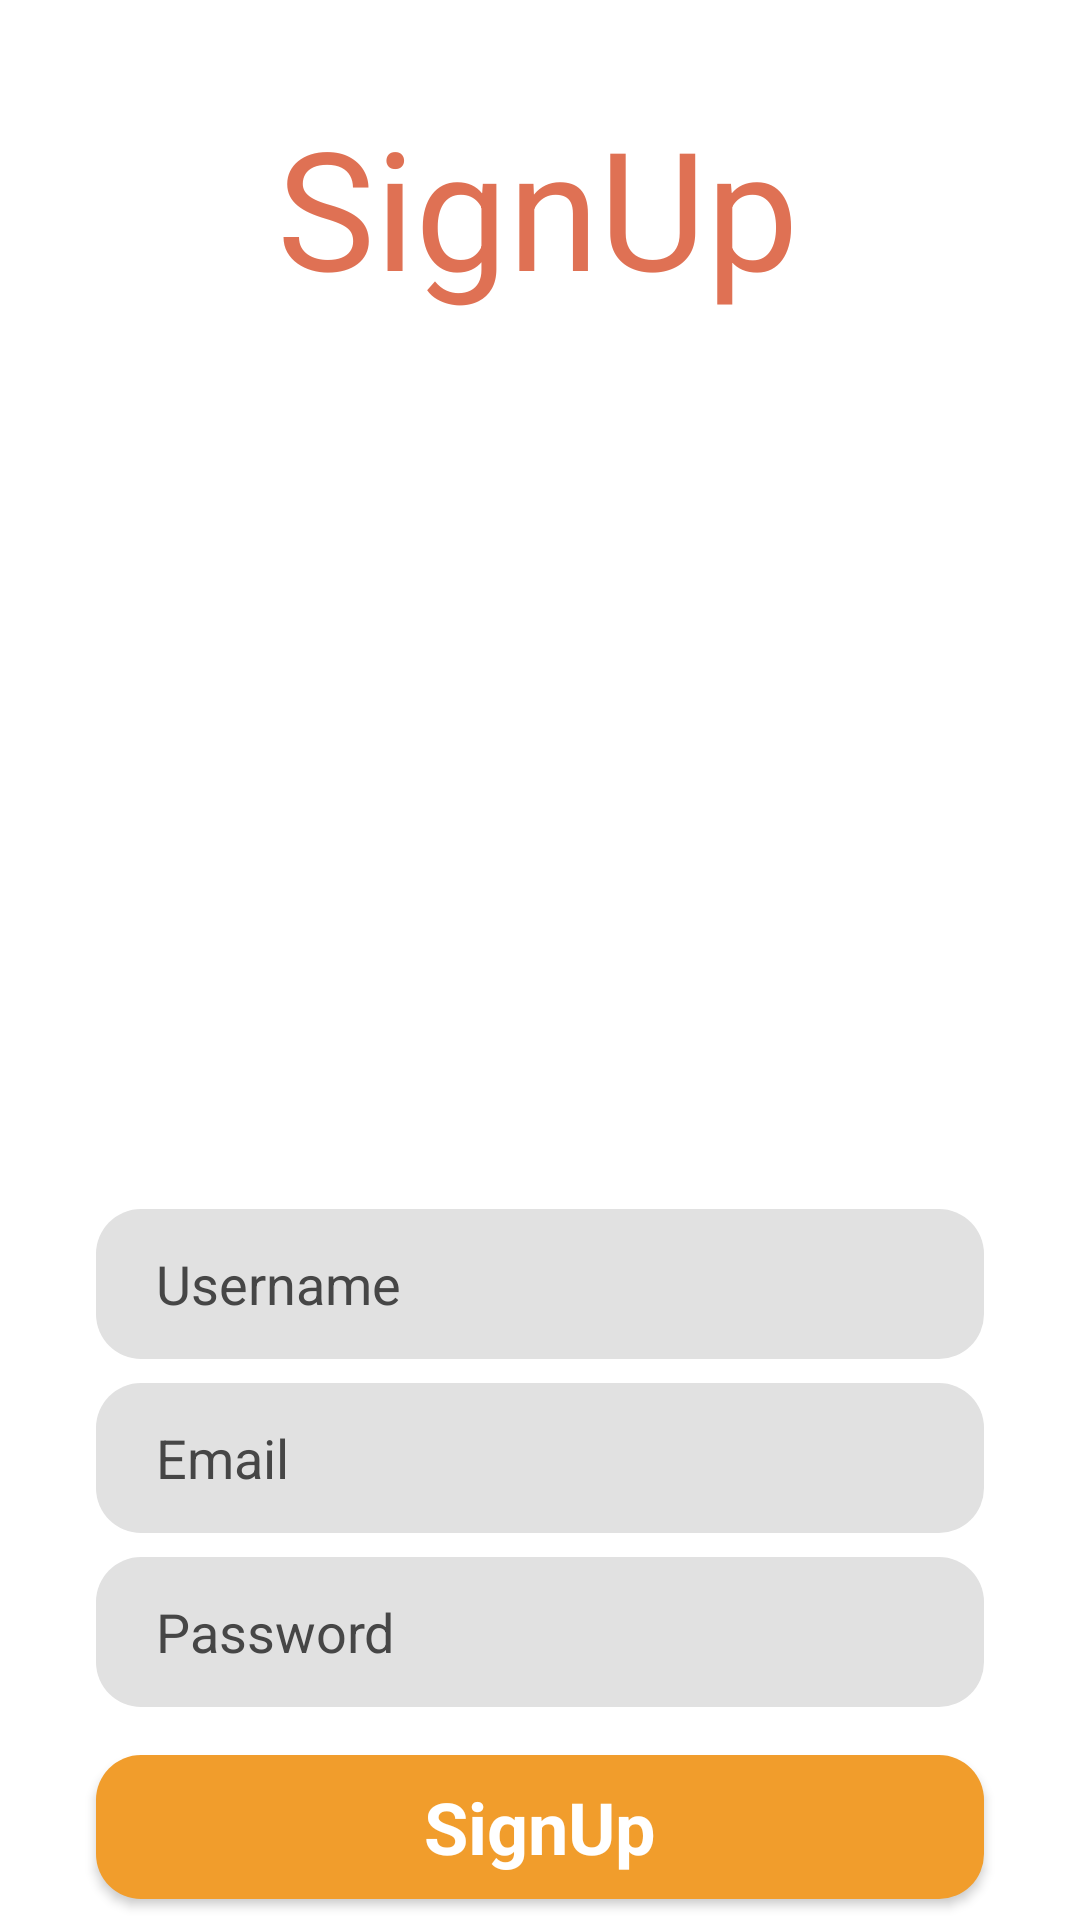

Android layout source for this screen:
<!-- AndroidManifest.xml: application theme Theme.Wagba -->
<!-- res/layout/activity_sign_up.xml -->
<?xml version="1.0" encoding="utf-8"?>
<androidx.constraintlayout.widget.ConstraintLayout xmlns:android="http://schemas.android.com/apk/res/android"
    xmlns:app="http://schemas.android.com/apk/res-auto"
    xmlns:tools="http://schemas.android.com/tools"
    android:layout_width="match_parent"
    android:layout_height="match_parent">

    <TextView
        android:id="@+id/textView3"
        android:layout_width="wrap_content"
        android:layout_height="wrap_content"
        android:layout_marginTop="32dp"
        android:text="SignUp"
        android:textColor="#df7154"
        android:textSize="55dp"
        app:layout_constraintBottom_toBottomOf="parent"
        app:layout_constraintEnd_toEndOf="parent"
        app:layout_constraintHorizontal_bias="0.497"
        app:layout_constraintStart_toStartOf="parent"
        app:layout_constraintTop_toTopOf="parent"
        app:layout_constraintVertical_bias="0.0" />

    <ImageView
        android:id="@+id/imageView3"
        android:layout_width="250dp"
        android:layout_height="250dp"
        android:layout_marginTop="16dp"
        app:layout_constraintEnd_toEndOf="parent"
        app:layout_constraintStart_toStartOf="parent"
        app:layout_constraintTop_toBottomOf="@+id/textView3"
        app:srcCompat="@drawable/sign_up" />

    <LinearLayout
        android:layout_width="match_parent"
        android:layout_height="300dp"
        android:layout_marginTop="32dp"
        android:orientation="vertical"
        app:layout_constraintBottom_toBottomOf="parent"
        app:layout_constraintEnd_toEndOf="parent"
        app:layout_constraintHorizontal_bias="0.0"
        app:layout_constraintStart_toStartOf="parent"
        app:layout_constraintTop_toBottomOf="@+id/imageView3"
        app:layout_constraintVertical_bias="0.136">

        <EditText
            android:id="@+id/usernamehere"
            android:layout_width="match_parent"
            android:layout_height="50dp"
            android:layout_marginStart="32dp"
            android:layout_marginTop="8dp"
            android:layout_marginEnd="32dp"
            android:background="@drawable/edittext_bg"
            android:ems="10"
            android:hint="Username"
            android:inputType="textPersonName"
            android:paddingStart="20dp"
            android:textColorHint="#464646" />

        <EditText
            android:id="@+id/emailhere"
            android:layout_width="match_parent"
            android:layout_height="50dp"
            android:layout_marginStart="32dp"
            android:layout_marginTop="8dp"
            android:layout_marginEnd="32dp"
            android:background="@drawable/edittext_bg"
            android:ems="10"
            android:hint="Email"
            android:inputType="textPersonName"
            android:paddingStart="20dp"
            android:textColorHint="#464646" />

        <EditText
            android:id="@+id/passwordhere"
            android:layout_width="match_parent"
            android:layout_height="50dp"
            android:layout_marginStart="32dp"
            android:layout_marginTop="8dp"
            android:layout_marginEnd="32dp"
            android:background="@drawable/edittext_bg"
            android:ems="10"
            android:hint="Password"
            android:inputType="textPersonName"
            android:paddingStart="20dp"
            android:textColorHint="#464646" />

        <Button
            android:id="@+id/signup"
            style="@android:style/Widget.Button"
            android:layout_width="match_parent"
            android:layout_height="48dp"
            android:layout_marginStart="32dp"
            android:layout_marginTop="16dp"
            android:layout_marginEnd="32dp"
            android:layout_marginBottom="8dp"
            android:background="@drawable/btn_orange"
            android:minHeight="48dp"
            android:text="SignUp"
            android:textColor="#ffffff"
            android:textSize="24sp"
            android:textStyle="bold" />
    </LinearLayout>
</androidx.constraintlayout.widget.ConstraintLayout>
<!-- resources referenced by this layout -->
<resources>
  <!-- drawable btn_orange (drawable) -->
  <?xml version="1.0" encoding="utf-8"?>
  <selector xmlns:android="http://schemas.android.com/apk/res/android">
      <item>
          <shape android:shape="rectangle">
              <solid android:color="#f19d2c"/>
              <corners android:radius="15dp" />
  
          </shape>
      </item>
  </selector>
  <!-- drawable edittext_bg (drawable) -->
  <?xml version="1.0" encoding="utf-8"?>
  <selector xmlns:android="http://schemas.android.com/apk/res/android">
  <item>
      <shape android:shape="rectangle">
          <solid android:color="#e1e1e1"/>
          <corners android:radius="15dp" />
  
      </shape>
  </item>
  </selector>
  <style name="Theme.Wagba" parent="Theme.MaterialComponents.DayNight.NoActionBar">
          
          <item name="colorPrimary">@color/teal_200</item>
          <item name="colorPrimaryVariant">#E7E7E7</item>
          <item name="colorOnPrimary">@color/white</item>
          
          <item name="colorSecondary">@color/teal_200</item>
          <item name="colorSecondaryVariant">@color/teal_700</item>
          <item name="colorOnSecondary">@color/black</item>
          
          <item name="android:statusBarColor" tools:targetApi="1">?attr/colorPrimaryVariant</item>
          
      </style>
  <!-- not gathered from this repository: default colours our renderer supplied (Android Studio template values) -->
  <color name="teal_200">#FF03DAC5</color>
  <color name="teal_700">#FF018786</color>
  <color name="black">#FF000000</color>
  <color name="white">#FFFFFFFF</color>
</resources>
